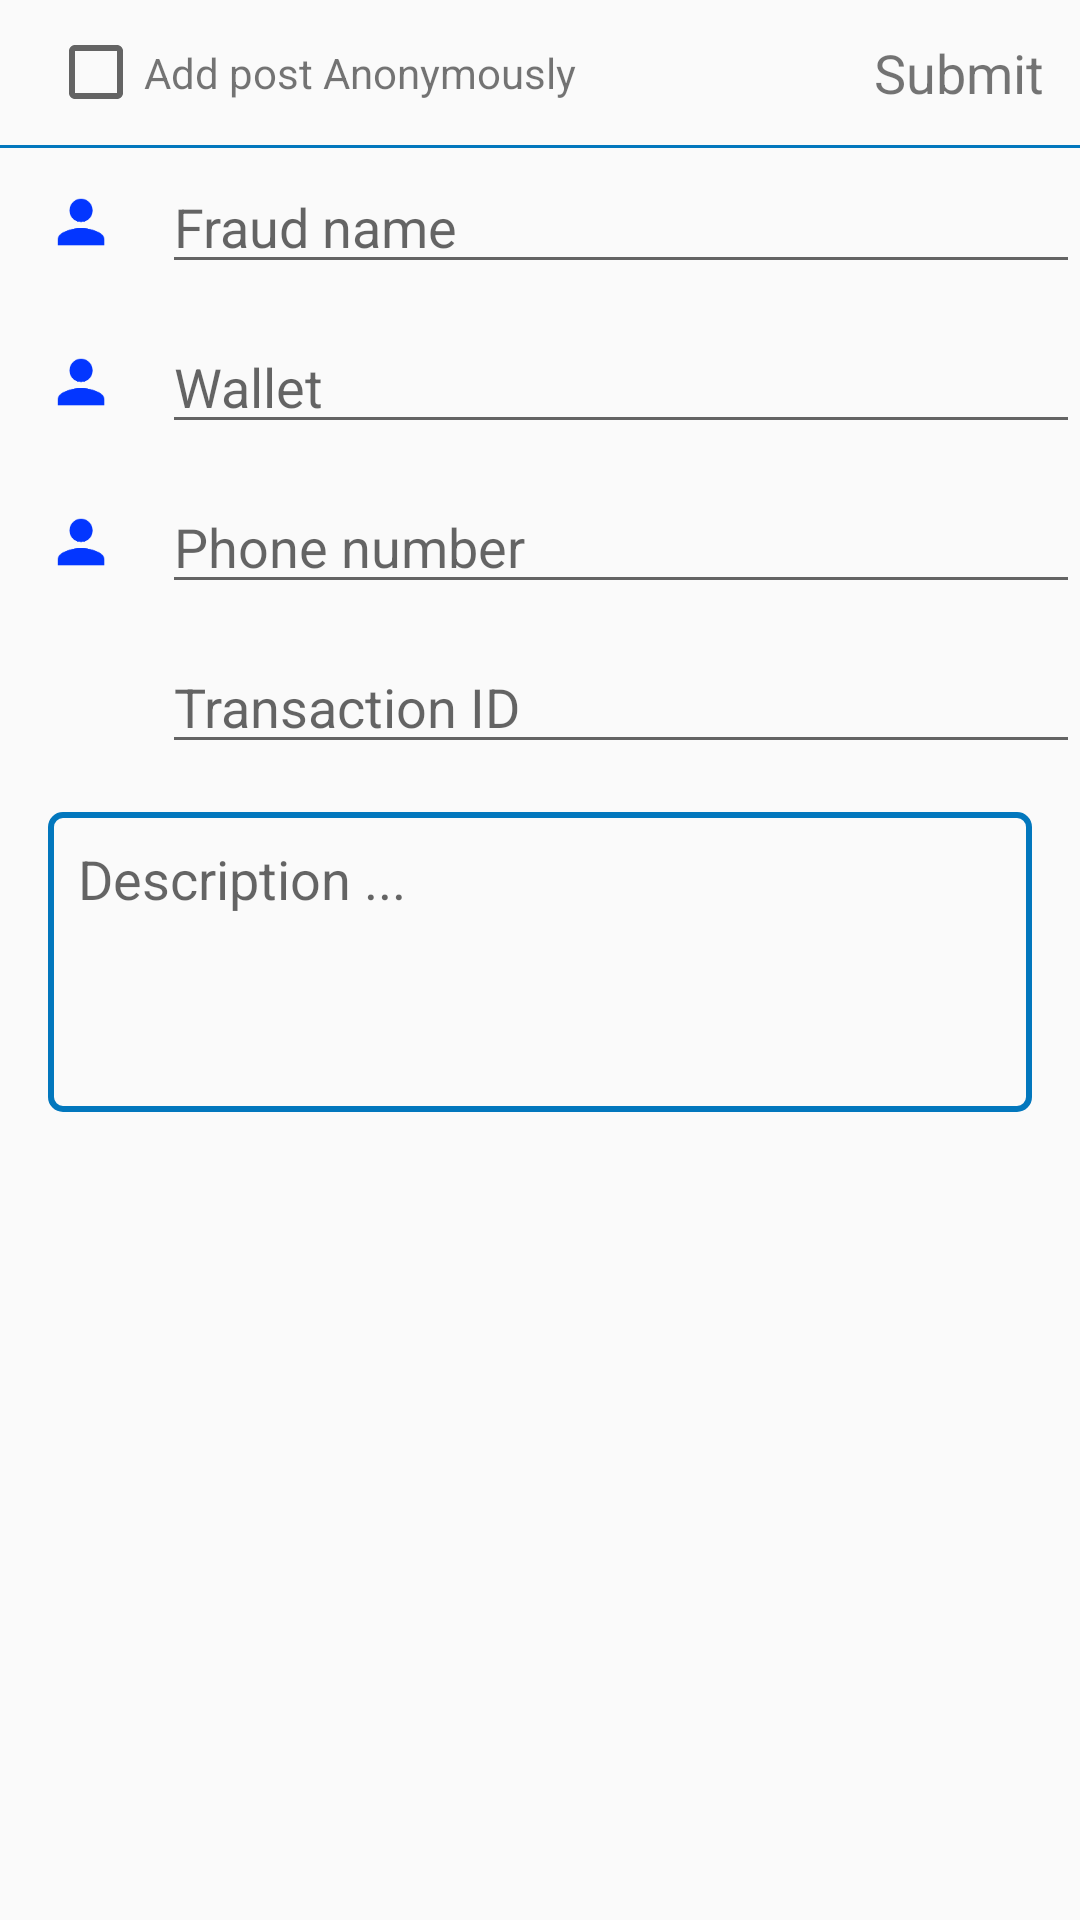

Android layout source for this screen:
<!-- AndroidManifest.xml: application theme AppTheme -->
<!-- res/layout/addfrauddetails.xml -->
<?xml version="1.0" encoding="utf-8"?>
<RelativeLayout
    xmlns:android="http://schemas.android.com/apk/res/android"
    android:id="@+id/bottomsheet"
    android:layout_width="match_parent"

    android:layout_height="match_parent">
    <RelativeLayout
        android:id="@+id/startLayout"
        android:layout_width="match_parent"
        android:layout_height="wrap_content"
        android:layout_alignParentTop="true"
        android:layout_marginStart="16dp">
    <CheckBox
        android:id="@+id/anonymous"
        android:layout_width="wrap_content"
        android:layout_height="wrap_content"
        android:layout_centerVertical="true"
        />
    <TextView
        android:layout_toEndOf="@id/anonymous"
        android:gravity="center"
        android:layout_centerVertical="true"
        android:text="Add post Anonymously"
        android:layout_width="wrap_content"
        android:layout_height="wrap_content" />

    <TextView
        android:id="@+id/submit"
        android:layout_width="match_parent"
        android:layout_height="wrap_content"
        android:text="Submit"
        android:gravity="end"
        android:textSize="18sp"
        android:padding="12dp"/>
    </RelativeLayout>
    <View
        android:id="@+id/submitView"
        android:layout_below="@id/startLayout"
        android:layout_width="match_parent"
        android:layout_height="1dp"
        android:background="@color/colorPrimary"/>

    <LinearLayout
        android:id="@+id/nameLayout"
        android:layout_below="@id/submitView"
        android:layout_width="match_parent"
        android:layout_height="wrap_content"
        android:orientation="horizontal"
        android:layout_marginTop="4dp"
        android:layout_weight="10">

        <ImageView
            android:layout_width="0dp"
            android:layout_height="wrap_content"
            android:layout_weight="1.5"
            android:layout_gravity="start|center"
            android:src="@drawable/ic_person"/>
        <EditText
            android:layout_width="0dp"
            android:layout_height="wrap_content"
            android:layout_weight="8.5"
            android:hint="Fraud name"
            android:gravity="start|center"
            android:inputType="text"/>
    </LinearLayout>


    <LinearLayout
        android:id="@+id/walletLayout"
        android:layout_below="@id/nameLayout"
        android:layout_width="match_parent"
        android:layout_height="wrap_content"
        android:orientation="horizontal"
        android:layout_weight="10"
        android:layout_marginTop="12dp">

        <ImageView
            android:layout_width="0dp"
            android:layout_height="wrap_content"
            android:layout_weight="1.5"
            android:layout_gravity="center"
            android:src="@drawable/ic_person"/>
        <EditText
            android:layout_width="0dp"
            android:layout_height="wrap_content"
            android:layout_weight="8.5"
            android:hint="Wallet"
            android:gravity="start|center"
            android:inputType="text"/>

    </LinearLayout>
    <LinearLayout
        android:id="@+id/phoneLayout"
        android:layout_below="@id/walletLayout"
        android:layout_width="match_parent"
        android:layout_height="wrap_content"
        android:orientation="horizontal"
        android:layout_weight="10"
        android:layout_marginTop="12dp">

        <ImageView
            android:layout_width="0dp"
            android:layout_height="wrap_content"
            android:layout_weight="1.5"
            android:layout_gravity="center"
            android:src="@drawable/ic_person"/>
        <EditText
            android:layout_width="0dp"
            android:layout_height="wrap_content"
            android:layout_weight="8.5"
            android:hint="Phone number"
            android:gravity="start|center"
            android:inputType="number"/>

    </LinearLayout>
    <LinearLayout
        android:id="@+id/transactionLayout"
        android:layout_below="@+id/phoneLayout"
        android:layout_width="match_parent"
        android:layout_height="wrap_content"
        android:orientation="horizontal"
        android:layout_weight="10"
        android:layout_marginTop="12dp">

        <ImageView
            android:layout_width="0dp"
            android:layout_height="wrap_content"
            android:layout_weight="1.5"
            android:layout_gravity="center" />
        <EditText
            android:layout_width="0dp"
            android:layout_height="wrap_content"
            android:layout_weight="8.5"
            android:hint="Transaction ID"
            android:gravity="start|center"
            android:inputType="text"/>

    </LinearLayout>

    <EditText
        android:id="@+id/description"
        android:layout_below="@id/transactionLayout"
        android:layout_width="match_parent"
        android:layout_height="100dp"
        android:layout_margin="16dp"
        android:scrollbars="vertical"
        android:background="@drawable/loginedittext"
        android:hint="Description ..."
        android:gravity="start"
        android:inputType="text"/>






</RelativeLayout>
<!-- resources referenced by this layout -->
<resources>
  <color name="colorPrimary">#0277bd</color>
  <!-- drawable ic_person: png bitmap (drawable-hdpi, 747 bytes) -->
  <!-- drawable loginedittext (drawable) -->
  <?xml version="1.0" encoding="utf-8"?>
  <shape xmlns:android="http://schemas.android.com/apk/res/android">
      <stroke android:color="@color/colorPrimary"
          android:width="2dp"/>
      <corners android:radius="4dp"/>
      <padding android:bottom="10dp"
          android:left="10dp"
          android:right="10dp"
          android:top="10dp"/>
  
  </shape>
  <style name="AppTheme" parent="Theme.AppCompat.Light.NoActionBar">
          
          <item name="colorPrimary">@color/colorPrimary</item>
          <item name="colorPrimaryDark">@color/colorPrimaryDark</item>
          <item name="colorAccent">@color/colorAccent</item>
          <item name="android:actionMenuTextColor">@color/white</item>
      </style>
  <color name="colorPrimaryDark">#004c8c</color>
  <color name="colorAccent">#0277bd</color>
  <color name="white">#ffffff</color>
</resources>
